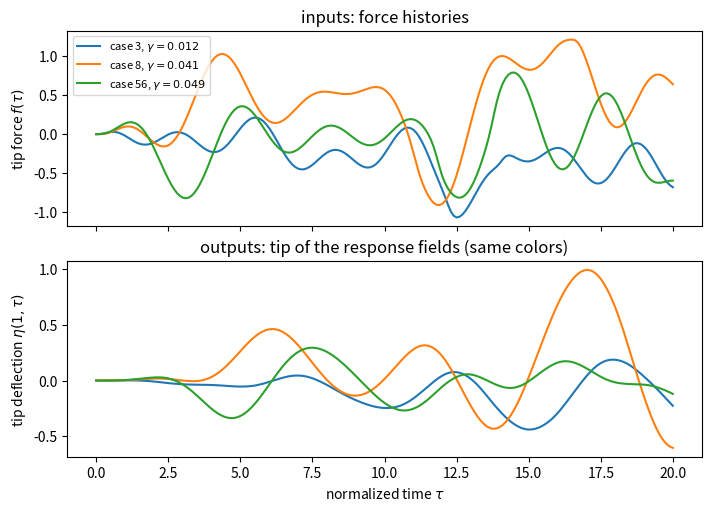
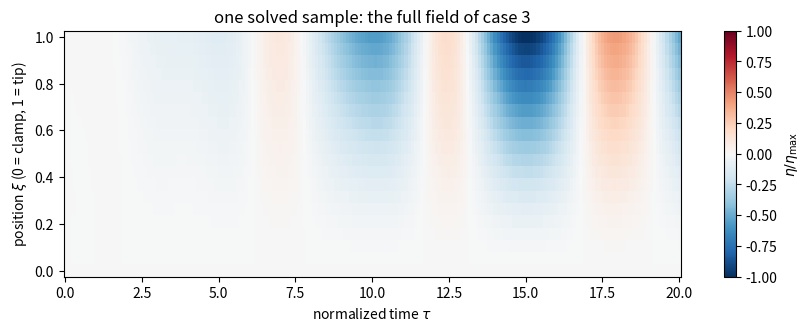

These charts were generated, in order, by the following Python code:
"""Generate the dynamic cantilever dataset: solve, visualize, save.

Data generation follows Section 3 of the paper. Each sample is one random
tip-force history f(tau) from the general load family plus one damping value
gamma, and the resulting transverse deflection field eta(xi, tau) of the
damped Euler-Bernoulli cantilever, Eqs. (10)-(12),

    eta_tt + 2*gamma*eta_t + (1/beta1^4) eta_xxxx = 0,
    eta(0,tau) = eta_xi(0,tau) = 0,
    eta_xixi(1,tau) = 0,   eta_xixixi(1,tau) = -f(tau),

starting from rest, computed with an exact reference solver. The script
shows a few solved samples, then saves everything the training script needs
to ``dynamic_beam_dataset.npz``.

Run:
    python dynamic_generate_data.py          (then: python dynamic_train_lstm.py)
"""

import numpy as np
import matplotlib.pyplot as plt   # figures open in a window; close it to continue
from scipy.interpolate import CubicSpline
from scipy.linalg import expm
from scipy.optimize import brentq

# problem discretization (paper Section 3)
dt = 0.1                          # time step Delta-tau
tau = np.arange(0.0, 20.0 + 0.5 * dt, dt)          # 201 time stations
xi = np.linspace(0.0, 1.0, 20)                     # 20 spatial stations
n_cases = 100                                      # solved load histories
n_modes = 12                                       # modes kept in the reference
BETA1 = 1.875104068711961                          # first clamped-free eigenvalue

# ----------------------------------------------------------------------
# 1. The reference solver. The PDE separates into independent oscillators
#    q_m'' + 2*gamma*q_m' + w_m^2 q_m = c_m f(tau), one per vibration
#    mode, each integrated exactly; the field is their weighted sum.
# ----------------------------------------------------------------------
def cantilever_roots(count):
    """First `count` roots of cos(b)*cosh(b) = -1 (clamped-free beam).

    Each root b_m sets one natural frequency, w_m = (b_m / beta1)^2 in the
    normalized time of this problem. Used once, in section 2, to build the
    mode shapes and constants of the reference solver.
    """
    roots = []
    for m in range(1, count + 1):
        center = (m - 0.5) * np.pi
        roots.append(brentq(lambda b: np.cos(b) + 1.0 / np.cosh(b),
                            max(1e-8, center - 0.49 * np.pi),
                            center + 0.49 * np.pi))
    return np.array(roots)


def cantilever_mode(xi_points, root):
    """Mode shape of a clamped-free beam, normalized to 1 at the tip.

    The classical closed form built from cosh/cos/sinh/sin. Used in
    section 2 to assemble eta(xi, tau) = sum_m q_m(tau) * shape_m(xi) and
    to compute the solver constants.
    """
    sigma = (np.cosh(root) + np.cos(root)) / (np.sinh(root) + np.sin(root))
    value = (np.cosh(root * xi_points) - np.cos(root * xi_points)
             - sigma * (np.sinh(root * xi_points) - np.sin(root * xi_points)))
    tip = (np.cosh(root) - np.cos(root)
           - sigma * (np.sinh(root) - np.sin(root)))
    return value / tip


def random_load_history(rng):
    """One random tip-force history from the general load family (Sec. 3).

    A mixture of two to four sine tones (omega in [0.12, 2.5]), one chirp
    sweeping to omega <= 2.8, one or two smooth pulses, and a smooth random
    spline, ramped up softly so f(0) = f'(0) = 0 and normalized to a random
    peak between 0.6 and 1.4. Called n_cases times in section 2.
    """
    f = np.zeros_like(tau)
    for _ in range(rng.integers(2, 5)):                        # sine tones
        f += rng.uniform(0.15, 0.55) * np.sin(rng.uniform(0.12, 2.5) * tau
                                              + rng.uniform(0, 2 * np.pi))
    w0, w1 = rng.uniform(0.10, 0.7), rng.uniform(1.0, 2.8)     # one chirp
    f += rng.uniform(0.15, 0.55) * np.sin(w0 * tau
                                          + 0.5 * (w1 - w0) * tau**2 / tau[-1]
                                          + rng.uniform(0, 2 * np.pi))
    for _ in range(rng.integers(1, 3)):                        # smooth pulses
        start = rng.uniform(0.10 * tau[-1], 0.65 * tau[-1])
        width = rng.uniform(0.08 * tau[-1], 0.28 * tau[-1])
        sharp = rng.uniform(2.0, 5.0)
        f += rng.uniform(-0.8, 0.8) * 0.5 * (np.tanh(sharp * (tau - start))
                                             - np.tanh(sharp * (tau - start - width)))
    knots = np.linspace(0.0, tau[-1], 9)                       # random spline
    values = rng.normal(0.0, 0.35, len(knots))
    values[0] = 0.0
    f += CubicSpline(knots, values, bc_type="natural")(tau)

    f -= f[0]
    f *= (1.0 - np.exp(-tau / 0.55))**2                        # soft start
    return rng.uniform(0.6, 1.4) * f / max(np.abs(f).max(), 1e-10)


def solve_beam_response(load, gamma, ratios, forcing, shapes):
    """Reference deflection field for one load history.

    Integrates each oscillator q'' + 2*gamma*q' + w^2 q = c*f(tau) exactly
    for a load held constant over each time step (matrix exponential of
    the augmented state), then sums the modes. Used only in the generation
    loop of section 2; its outputs are the labels the LSTM trains on.
    """
    q = np.zeros((len(tau), len(ratios)))
    for mode, (w, c) in enumerate(zip(ratios, forcing)):
        # continuous system [q, q']' = a @ [q, q'] + [0, c] * f
        a = np.array([[0.0, 1.0, 0.0],
                      [-w**2, -2.0 * gamma, c],
                      [0.0, 0.0, 0.0]])            # third row: constant load
        step = expm(a * dt)                        # exact one-step map
        state = np.zeros(2)                        # beam starts at rest
        for k in range(len(tau) - 1):
            state = step[:2, :2] @ state + step[:2, 2] * load[k]
            q[k + 1, mode] = state[0]
    return q @ shapes.T                            # (n_time, n_xi)


# ----------------------------------------------------------------------
# 2. Generate the samples: draw the load family, solve every case.
# ----------------------------------------------------------------------
roots = cantilever_roots(n_modes)
shapes = np.column_stack([cantilever_mode(xi, r) for r in roots])  # (n_xi, 12)
xi_fine = np.linspace(0.0, 1.0, 5001)
mode_mass = np.trapezoid(np.column_stack(
    [cantilever_mode(xi_fine, r) for r in roots])**2, xi_fine, axis=0)
ratios = (roots / BETA1)**2                        # natural frequencies w_m
forcing = 1.0 / (mode_mass * BETA1**4)             # force coefficients c_m

rng = np.random.default_rng(seed=0)
loads = np.stack([random_load_history(rng) for _ in range(n_cases)])
damping = rng.uniform(0.01, 0.06, n_cases)         # one gamma per history
fields = np.stack([solve_beam_response(loads[case], damping[case],
                                       ratios, forcing, shapes)
                   for case in range(n_cases)])    # (100, n_time, n_xi)
print(f"generated {n_cases} response histories, "
      f"field shape {fields.shape} = (case, time, xi)")

# ----------------------------------------------------------------------
# 3. Visualize a few samples. First figure: three force histories and the
#    tip responses they produce (same colors). Second figure: the full
#    space-time field eta(xi, tau) for one sample.
#    The load family spans slow one-sided envelopes to strongly oscillatory
#    histories; show the most oscillatory cases (most tip-response sign
#    changes). Display choice only -- the dataset itself is untouched.
# ----------------------------------------------------------------------
tip_sign_changes = np.abs(np.diff(np.sign(fields[:, :, -1]), axis=1)).sum(axis=1)
show = list(np.argsort(tip_sign_changes)[-3:][::-1])
print(f"showing the three most oscillatory cases: {show}")

figure, (ax_load, ax_tip) = plt.subplots(2, 1, figsize=(7, 5), sharex=True,
                                         constrained_layout=True)
for case in show:
    line, = ax_load.plot(tau, loads[case],
                         label=f"case {case}, $\\gamma={damping[case]:.3f}$")
    ax_tip.plot(tau, fields[case, :, -1], color=line.get_color())
ax_load.set(ylabel="tip force $f(\\tau)$", title="inputs: force histories")
ax_tip.set(xlabel="normalized time $\\tau$",
           ylabel="tip deflection $\\eta(1,\\tau)$",
           title="outputs: tip of the response fields (same colors)")
ax_load.legend(fontsize=8)
figure.savefig("dynamic_samples.png", dpi=150)
print("wrote dynamic_samples.png -- close the figure window to continue")
plt.show()                                         # blocks until closed

figure, ax = plt.subplots(figsize=(8, 3.2), constrained_layout=True)
sample_max = np.abs(fields[show[0]]).max()
image = ax.pcolormesh(tau, xi, fields[show[0]].T / sample_max,
                      cmap="RdBu_r", vmin=-1.0, vmax=1.0)
figure.colorbar(image, ax=ax, label="$\\eta/\\eta_{\\max}$")
ax.set(xlabel="normalized time $\\tau$",
       ylabel="position $\\xi$ (0 = clamp, 1 = tip)",
       title=f"one solved sample: the full field of case {show[0]}")
figure.savefig("dynamic_field_sample.png", dpi=150)
print("wrote dynamic_field_sample.png -- close the figure window to continue")
plt.show()                                         # blocks until closed

# ----------------------------------------------------------------------
# 4. Save everything the training script needs in one file.
# ----------------------------------------------------------------------
np.savez_compressed("dynamic_beam_dataset.npz",
                    tau=tau, xi=xi, loads=loads, damping=damping,
                    fields=fields, dt=dt, n_modes=n_modes)
print("saved dynamic_beam_dataset.npz "
      f"(loads {loads.shape}, damping {damping.shape}, fields {fields.shape})")
